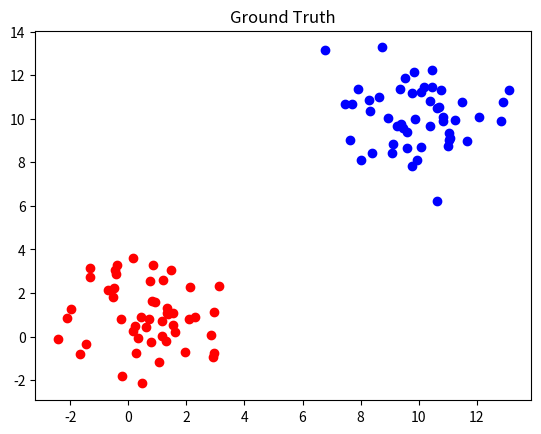
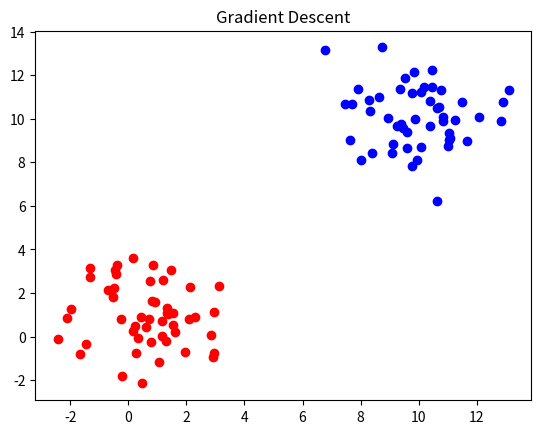
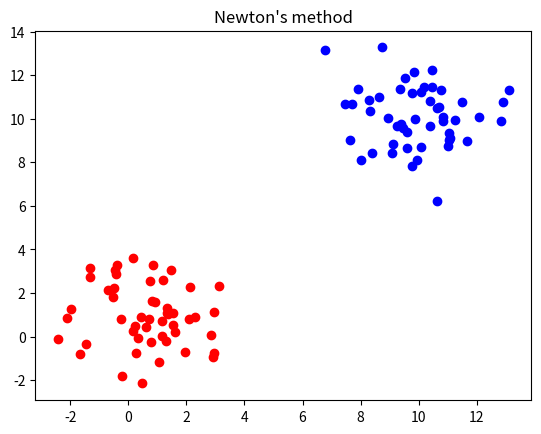

Python code for these plots, in order:
import argparse
import numpy as np
import math
import matplotlib.pyplot as plt 
np.set_printoptions(precision=5, suppress=True)
np.seterr(divide='ignore', invalid='ignore')
np.random.seed(13)

'''
python hw4_1.py --N=50 --MX1=1 --MY1=1 --MX2=10 --MY2=10 --VX1=2 --VY1=2 --VX2=2 --VY2=2
python hw4_1.py --N=50 --MX1=1 --MY1=1 --MX2=3 --MY2=3 --VX1=2 --VY1=2 --VX2=4 --VY2=4
'''

def univariate_generator(mean,variance):
    deviate = np.sum(np.random.uniform(0, 1, 12)) - 6
    return mean + deviate * math.sqrt(variance)

def sigmoid(z):
    result = []
    for i in range(np.shape(z)[0]):
        sigmoid_result = 1 / (1 + np.exp((-1) * z[i]))
        result.append(sigmoid_result)
    return np.array(result)

def build_D(X, w):
    D = np.eye(X.shape[0])
    for row in range(np.shape(D)[0]):
        for col in range(np.shape(D)[1]):
            if row == col:
                fraction = np.exp((-1) * np.matmul(X[row][:], w))
                if math.isinf(fraction):
                    fraction = np.exp(700)
                D[row][col] =  fraction / ((1 + fraction) ** 2)
                
                if math.isnan(D[row][col]):
                    D[row][col] = np.random.random_sample() * 100
    return D

def confusion_matrix(predict):
    ## Counfusion matrix
    TP = 0
    FP = 0
    TN = 0
    FN = 0
    
    for row in range(np.shape(predict)[0]):
        if predict[row][0] == 0:
            if y[row][0] == 1:
                FN += 1
            elif y[row][0] == 0:
                TN += 1
        elif predict[row][0] == 1:
            if y[row][0] == 1:
                TP += 1
            elif y[row][0] == 0:
                FP += 1

    print('\nConfusion matrix:')
    print('\t\tPredict cluster 1\tPredict cluster 2')
    print('Real cluster 1\t\t{}\t\t\t{}'.format(TN,FP))
    print('Real cluster 2\t\t{}\t\t\t{}'.format(FN,TP))
    print('\nSensitivity (Successfully predict cluster 1): {}'.format(TN / (TN + FP)))
    print('Specificity (Successfully predict cluster 2): {}\n'.format(TP / (TP + FN)))

def gradient_method(design_matrix, gradient_weight, learning_rate, epochs):
    for count in range(epochs):
        # print('epoch: ', count)
        gradient = np.subtract(y, sigmoid(np.matmul(design_matrix, gradient_weight)))
        # print('gradient: ', gradient)
        gradient_weight = gradient_weight + learning_rate * np.matmul(design_matrix.T, gradient)
        if np.sqrt(np.sum(gradient**2))<1e-2:
            break
    predict = np.matmul(design_matrix, gradient_weight)
    print('Gradient descent:\n')
    print('w:')
    for i in range(len(gradient_weight)):
        print('{:.5f}'.format(gradient_weight[i][0]))
    return gradient_weight, predict
    
def newton_method(design_matrix, newton_weight, learning_rate, epochs):
    '''
    Newton's method
    Hessian is the matrix of second derivatives of the objective function.
    If Hessian is not invertible, use gradient descent.
    '''
    for count in range(epochs):
        gradient = np.matmul(design_matrix.T, np.subtract(y, sigmoid(np.matmul(design_matrix, newton_weight))))
        D = build_D(design_matrix, newton_weight)
        hessian = np.matmul(np.matmul(design_matrix.T, D), design_matrix)
        if np.linalg.matrix_rank(hessian) == hessian.shape[0]:
            newton_weight = newton_weight + learning_rate * np.matmul(np.linalg.inv(hessian), gradient)
        else:
            ## hessian matrix is non-invertible
            newton_weight = newton_weight + learning_rate * gradient

        if np.sqrt(np.sum(gradient**2))<1e-2:
            break
    print(np.shape(gradient))
    predict = np.matmul(design_matrix, newton_weight)
    print("Newton's method:\n")
    print('w:')
    for i in range(len(newton_weight)):
        print('{:.5f}'.format(newton_weight[i][0]))
    return newton_weight, predict

if __name__ == '__main__':
    parser = argparse.ArgumentParser()
    parser.add_argument('--N', type = int, default = 50)
    parser.add_argument('--MX1', type = float, default = 1)
    parser.add_argument('--VX1', type = float, default = 2)
    parser.add_argument('--MY1', type = float, default = 1)
    parser.add_argument('--VY1', type = float, default = 2)

    parser.add_argument('--MX2', type = float, default = 10)
    parser.add_argument('--VX2', type = float, default = 2)
    parser.add_argument('--MY2', type = float, default = 10)
    parser.add_argument('--VY2', type = float, default = 2)
    args = parser.parse_args()
    given_N = args.N
    given_MX1 = args.MX1
    given_VX1 = args.VX1
    given_MY1 = args.MY1
    given_VY1 = args.VY1
    given_MX2 = args.MX2
    given_VX2 = args.VX2
    given_MY2 = args.MY2
    given_VY2 = args.VY2
    epochs = int(1e3)
    learning_rate = 0.15

    D1 = []
    D2 = []
    D1y = []
    D2y = []
    design_matrix = []
    y = []

    for i in range(given_N):
        dx1 = univariate_generator(given_MX1, given_VX1)
        dy1 = univariate_generator(given_MY1, given_VY1)
        design_matrix.append([1, dx1, dy1])
        y.append(0)
        D1.append([dx1, dy1])
        D1y.append(0)

    for i in range(given_N):
        dx2 = univariate_generator(given_MX2, given_VX2)
        dy2 = univariate_generator(given_MY2, given_VY2)
        design_matrix.append([1, dx2, dy2])
        y.append(1)
        D2.append([dx2, dy2])
        D2y.append(1)
        
    design_matrix = np.array(design_matrix)

    y = np.array(y).reshape(-1, 1)

    D1 = np.array(D1)
    D2 = np.array(D2)
    D1y = np.array(D1y)
    D2y = np.array(D2y)
    weight = np.random.randn(design_matrix.shape[1], 1).reshape(-1, 1)

    ## Gradient Descent
    gradient_weight, gradient_predict = gradient_method(design_matrix, weight.copy(), learning_rate, epochs)
    
    ## For plotting
    gdD1 = []
    gdD2 = []

    for row in range(np.shape(gradient_predict)[0]):
        if gradient_predict[row][0] <= 0.5:
            gdD1.append([design_matrix[row][1], design_matrix[row][2]])
        else:
            gdD2.append([design_matrix[row][1], design_matrix[row][2]])

    gdD1 = np.array(gdD1)
    gdD2 = np.array(gdD2)
        
    ## Confusion matrix
    gradient_predict[gradient_predict > 0.5] = 1
    gradient_predict[gradient_predict <= 0.5] = 0
    confusion_matrix(gradient_predict)

    print('--------------------------------------------------------')

    ## Newton's method
    newton_weight, newton_predict = newton_method(design_matrix, weight.copy(), learning_rate, epochs)

    ## For plotting
    ntD1 = []
    ntD2 = []

    for row in range(np.shape(newton_predict)[0]):
        if newton_predict[row][0] <= 0.5:
            ntD1.append([design_matrix[row][1], design_matrix[row][2]])
        else:
            ntD2.append([design_matrix[row][1], design_matrix[row][2]])

    ntD1 = np.array(ntD1)
    ntD2 = np.array(ntD2)

    ## Confusion matrix
    newton_predict[newton_predict > 0.5] = 1
    newton_predict[newton_predict <= 0.5] = 0
    confusion_matrix(newton_predict)

    ## Plot result
    fig = plt.figure()
    plt.title('Ground Truth')
    plt.scatter(D1[:,0], D1[:,1], c = 'r')
    plt.scatter(D2[:,0], D2[:,1], c = 'b')
    fig.savefig('ground truth.png')

    fig = plt.figure()
    plt.title('Gradient Descent')
    plt.scatter(gdD1[:,0], gdD1[:,1], c = 'r')
    plt.scatter(gdD2[:,0], gdD2[:,1], c = 'b')
    fig.savefig('gradient descent.png')

    fig = plt.figure()
    plt.title("Newton's method")
    plt.scatter(ntD1[:,0], ntD1[:,1], c = 'r')
    plt.scatter(ntD2[:,0], ntD2[:,1], c = 'b')
    fig.savefig("newton's method.png")
